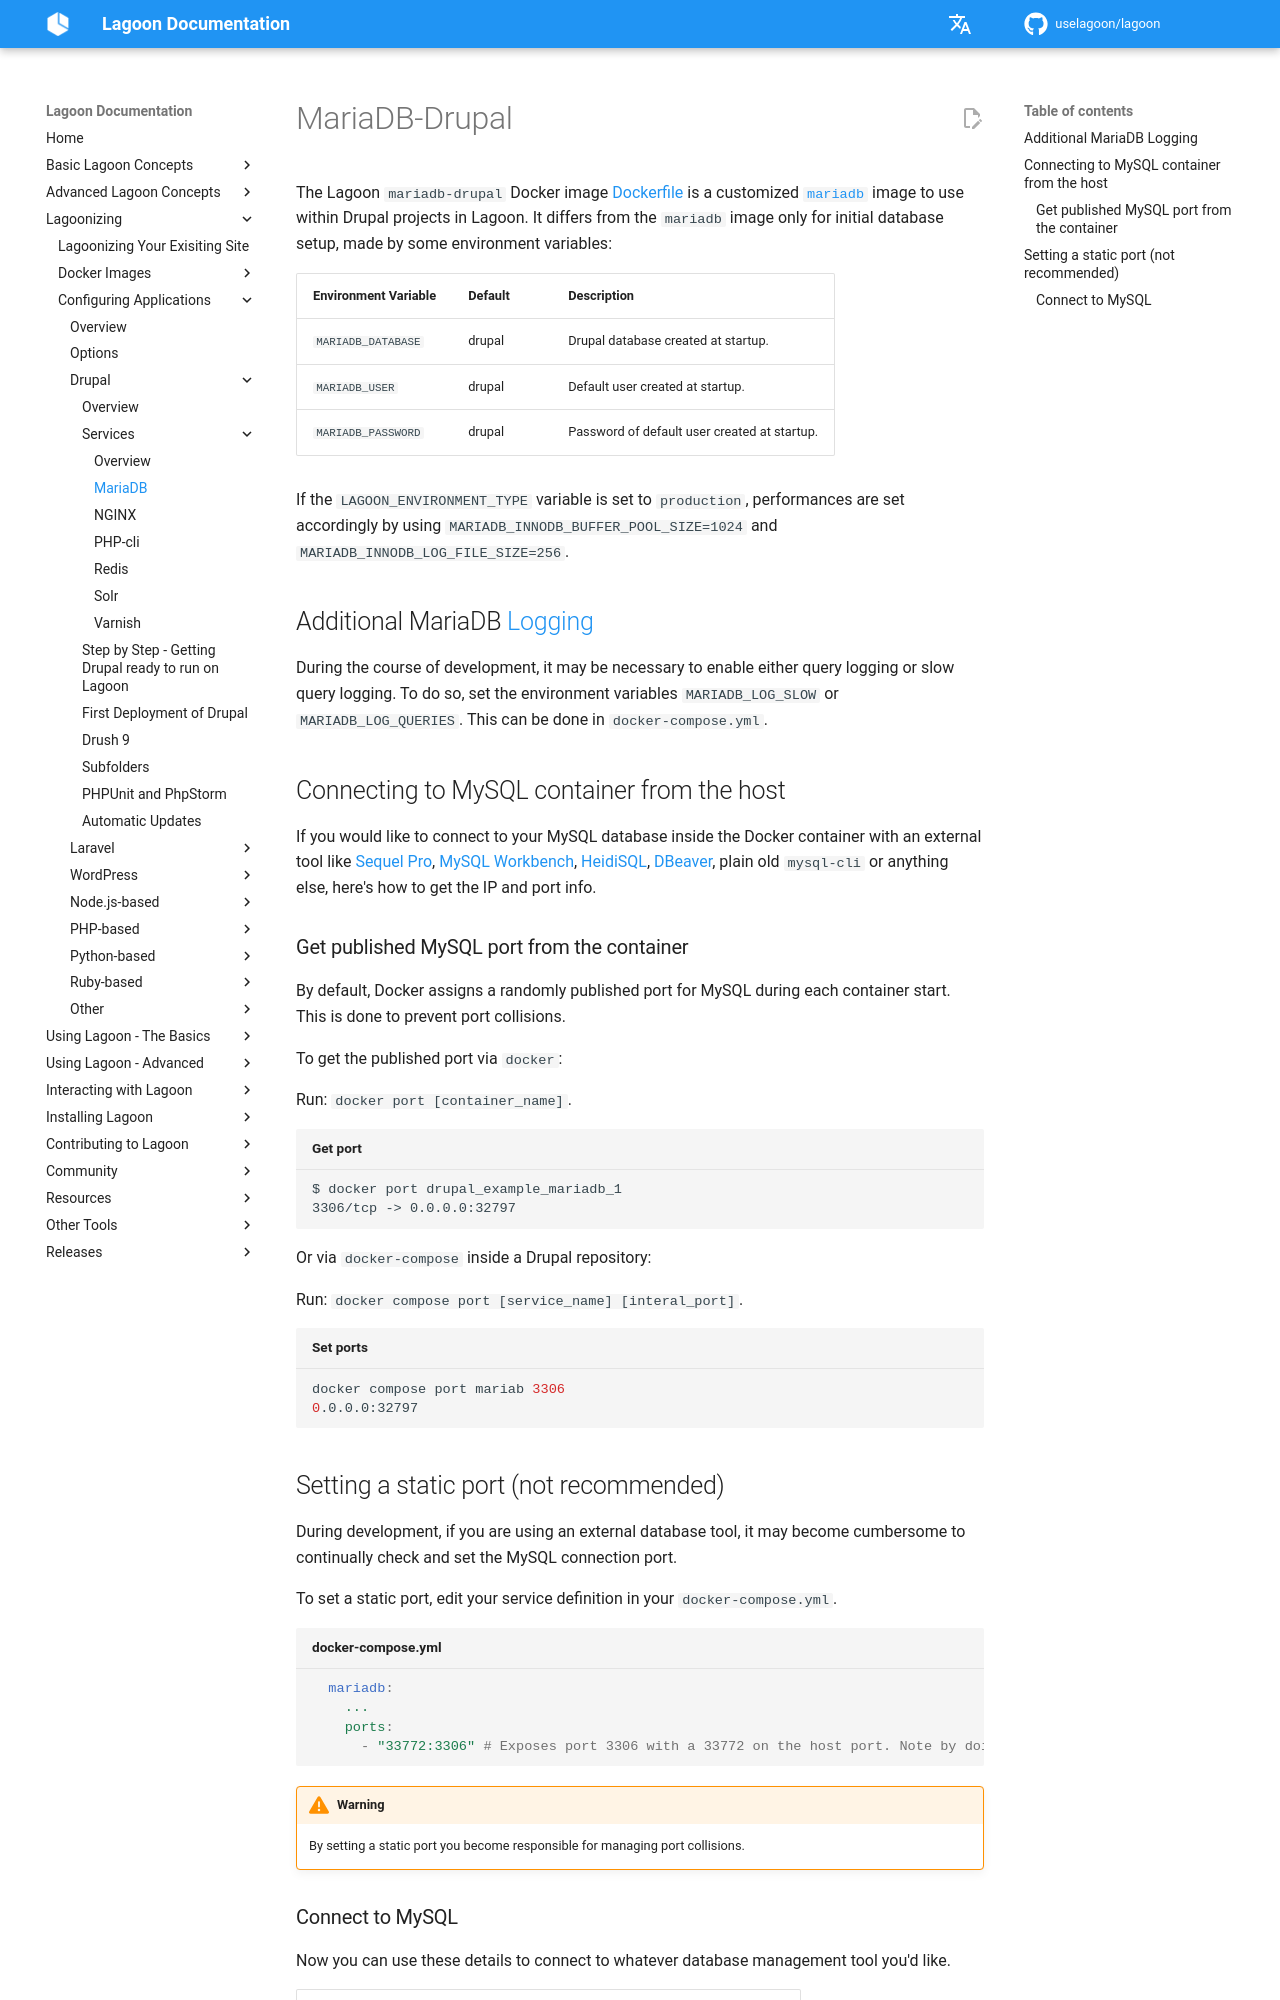

repository: uselagoon/lagoon · page: applications/drupal/services/mariadb/index.html · generator: mkdocs

---
description: MariaDB is the open source successor to MySQL.
---

# MariaDB-Drupal

The Lagoon `mariadb-drupal` Docker image [Dockerfile](https://github.com/uselagoon/lagoon-images/blob/main/images/mariadb-drupal/10.5.Dockerfile) is a customized [`mariadb`](../../../docker-images/mariadb.md) image to use within Drupal projects in Lagoon. It differs from the `mariadb` image only for initial database setup, made by some environment variables:

| Environment Variable | Default | Description |
| :--- | :--- | :--- |
| `MARIADB_DATABASE` | drupal | Drupal database created at startup. |
| `MARIADB_USER` | drupal | Default user created at startup. |
| `MARIADB_PASSWORD` | drupal | Password of default user created at startup. |

If the `LAGOON_ENVIRONMENT_TYPE` variable is set to `production`, performances are set accordingly by using `MARIADB_INNODB_BUFFER_POOL_SIZE=1024` and `MARIADB_INNODB_LOG_FILE_SIZE=256`.

## Additional MariaDB [Logging](../../../logging/logging.md)

During the course of development, it may be necessary to enable either query logging or slow query logging. To do so, set the environment variables `MARIADB_LOG_SLOW` or `MARIADB_LOG_QUERIES`. This can be done in `docker-compose.yml`.

## Connecting to MySQL container from the host

If you would like to connect to your MySQL database inside the Docker container with an external tool like [Sequel Pro](http://www.sequelpro.com/), [MySQL Workbench](http://www.mysql.com/products/workbench/), [HeidiSQL](http://www.heidisql.com/), [DBeaver](http://dbeaver.jkiss.org/), plain old `mysql-cli` or anything else, here's how to get the IP and port info.

### Get published MySQL port from the container

By default, Docker assigns a randomly published port for MySQL during each container start. This is done to prevent port collisions.

To get the published port via `docker`:

Run: `docker port [container_name]`.

```text title="Get port"
$ docker port drupal_example_mariadb_1
3306/tcp -> 0.0.0.0:32797
```

Or via `docker-compose` inside a Drupal repository:

Run: `docker compose port [service_name] [interal_port]`.

```bash title="Set ports"
docker compose port mariab 3306
0.0.0.0:32797
```
